Run: headless pygame with SDL's dummy video driver; simulated clock (each Clock.tick advances the game by its frame time, no real sleeping); random seed 0; keys injected as events and as key.get_pressed() state; mouse plan: one left click at the window centre at the start of phase 2, then a move to the lower-right quarter at the start of phase 3.
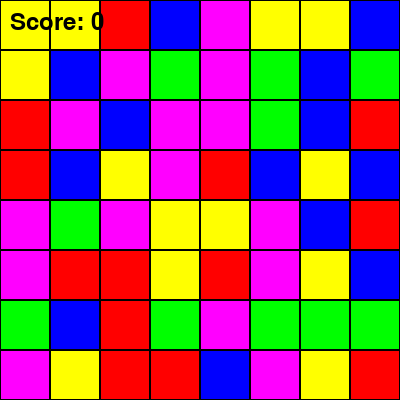
Frame 1 of 4 · flips 1–60 · no input
Frame 2 of 4 · flips 61–180 · clicked the window centre · tapped SPACE, RETURN · held RIGHT (→), D · screen unchanged from frame 1, image omitted
Frame 3 of 4 · flips 181–300 · moved the mouse to the lower-right quarter · held DOWN (↓), S · screen unchanged from frame 2, image omitted
Frame 4 of 4 · flips 301–420 · held LEFT (←), A, UP (↑), W · screen unchanged from frame 3, image omitted

The pygame program that drew these frames:

import pygame
import random

# Инициализация Pygame
pygame.init()

# Определение размеров окна
WINDOW_WIDTH = 400
WINDOW_HEIGHT = 400
GRID_SIZE = 8
CELL_SIZE = WINDOW_WIDTH // GRID_SIZE

# Цвета
WHITE = (255, 255, 255)
BLACK = (0, 0, 0)
COLORS = [(255, 0, 0), (0, 255, 0), (0, 0, 255), (255, 255, 0), (255, 0, 255)]
BACKGROUND_COLOR = (173, 216, 230)  # Light blue background

# Создание окна
screen = pygame.display.set_mode((WINDOW_WIDTH, WINDOW_HEIGHT))
pygame.display.set_caption("3 в ряд")

# Инициализация сетки
grid = [[random.choice(COLORS) for _ in range(GRID_SIZE)] for _ in range(GRID_SIZE)]

# Подсчет очков
score = 0
font = pygame.font.Font(None, 36)

def draw_grid():
    for row in range(GRID_SIZE):
        for col in range(GRID_SIZE):
            pygame.draw.rect(screen, grid[row][col], (col * CELL_SIZE, row * CELL_SIZE, CELL_SIZE, CELL_SIZE))
            pygame.draw.rect(screen, BLACK, (col * CELL_SIZE, row * CELL_SIZE, CELL_SIZE, CELL_SIZE), 1)

def check_matches(falling_cells):
    matches = []
    # Проверка горизонтальных матчей
    for row in range(GRID_SIZE):
        for col in range(GRID_SIZE - 2):
            if (row, col) in falling_cells or (row, col + 1) in falling_cells or (row, col + 2) in falling_cells:
                if grid[row][col] == grid[row][col + 1] == grid[row][col + 2]:
                    matches.append((row, col))
                    matches.append((row, col + 1))
                    matches.append((row, col + 2))

    # Проверка вертикальных матчей
    for col in range(GRID_SIZE):
        for row in range(GRID_SIZE - 2):
            if (row, col) in falling_cells or (row + 1, col) in falling_cells or (row + 2, col) in falling_cells:
                if grid[row][col] == grid[row + 1][col] == grid[row + 2][col]:
                    matches.append((row, col))
                    matches.append((row + 1, col))
                    matches.append((row + 2, col))

    return matches

def gravity():
    falling_cells = []
    for col in range(GRID_SIZE):
        for row in range(GRID_SIZE - 1, -1, -1):
            if grid[row][col] == WHITE:
                for r in range(row, 0, -1):
                    grid[r][col] = grid[r - 1][col]
                    falling_cells.append((r, col))
                grid[0][col] = random.choice(COLORS)
                falling_cells.append((0, col))
    return falling_cells

def swap_cells(pos1, pos2):
    grid[pos1[0]][pos1[1]], grid[pos2[0]][pos2[1]] = grid[pos2[0]][pos2[1]], grid[pos1[0]][pos1[1]]

def animate_swap(pos1, pos2):
    start_pos1 = (pos1[1] * CELL_SIZE, pos1[0] * CELL_SIZE)
    start_pos2 = (pos2[1] * CELL_SIZE, pos2[0] * CELL_SIZE)
    end_pos1 = (pos2[1] * CELL_SIZE, pos2[0] * CELL_SIZE)
    end_pos2 = (pos1[1] * CELL_SIZE, pos1[0] * CELL_SIZE)

    for step in range(10):
        screen.fill(BACKGROUND_COLOR)
        draw_grid()
        pygame.draw.rect(screen, grid[pos1[0]][pos1[1]],
                         (start_pos1[0] + (end_pos1[0] - start_pos1[0]) * step / 10,
                          start_pos1[1] + (end_pos1[1] - start_pos1[1]) * step / 10,
                          CELL_SIZE, CELL_SIZE))
        pygame.draw.rect(screen, grid[pos2[0]][pos2[1]],
                         (start_pos2[0] + (end_pos2[0] - start_pos2[0]) * step / 10,
                          start_pos2[1] + (end_pos2[1] - start_pos2[1]) * step / 10,
                          CELL_SIZE, CELL_SIZE))
        pygame.display.flip()
        pygame.time.wait(50)

def animate_destroy(matches):
    for step in range(10):
        screen.fill(BACKGROUND_COLOR)
        draw_grid()
        for match in matches:
            pygame.draw.rect(screen, WHITE,
                             (match[1] * CELL_SIZE, match[0] * CELL_SIZE,
                              CELL_SIZE, CELL_SIZE))
        pygame.display.flip()
        pygame.time.wait(50)

def main():
    global score
    running = True
    selected_cell = None
    while running:
        for event in pygame.event.get():
            if event.type == pygame.QUIT:
                running = False
            elif event.type == pygame.MOUSEBUTTONDOWN:
                mouse_x, mouse_y = event.pos
                col = mouse_x // CELL_SIZE
                row = mouse_y // CELL_SIZE
                if selected_cell is None:
                    selected_cell = (row, col)
                else:
                    if (abs(selected_cell[0] - row) + abs(selected_cell[1] - col)) == 1:
                        animate_swap(selected_cell, (row, col))
                        swap_cells(selected_cell, (row, col))
                        matches = check_matches([selected_cell, (row, col)])
                        if matches:
                            animate_destroy(matches)
                            for match in matches:
                                grid[match[0]][match[1]] = WHITE
                            falling_cells = gravity()
                            score += len(matches) * 10
                            # Проверка и уничтожение новых комбинаций после падения
                            while True:
                                matches = check_matches(falling_cells)
                                if not matches:
                                    break
                                animate_destroy(matches)
                                for match in matches:
                                    grid[match[0]][match[1]] = WHITE
                                falling_cells = gravity()
                                score += len(matches) * 10
                        else:
                            swap_cells(selected_cell, (row, col))  # Возврат на место, если нет матчей
                    selected_cell = None

        screen.fill(BACKGROUND_COLOR)
        draw_grid()
        score_text = font.render(f"Score: {score}", True, BLACK)
        screen.blit(score_text, (10, 10))
        pygame.display.flip()

    pygame.quit()

if __name__ == "__main__":
    main()
